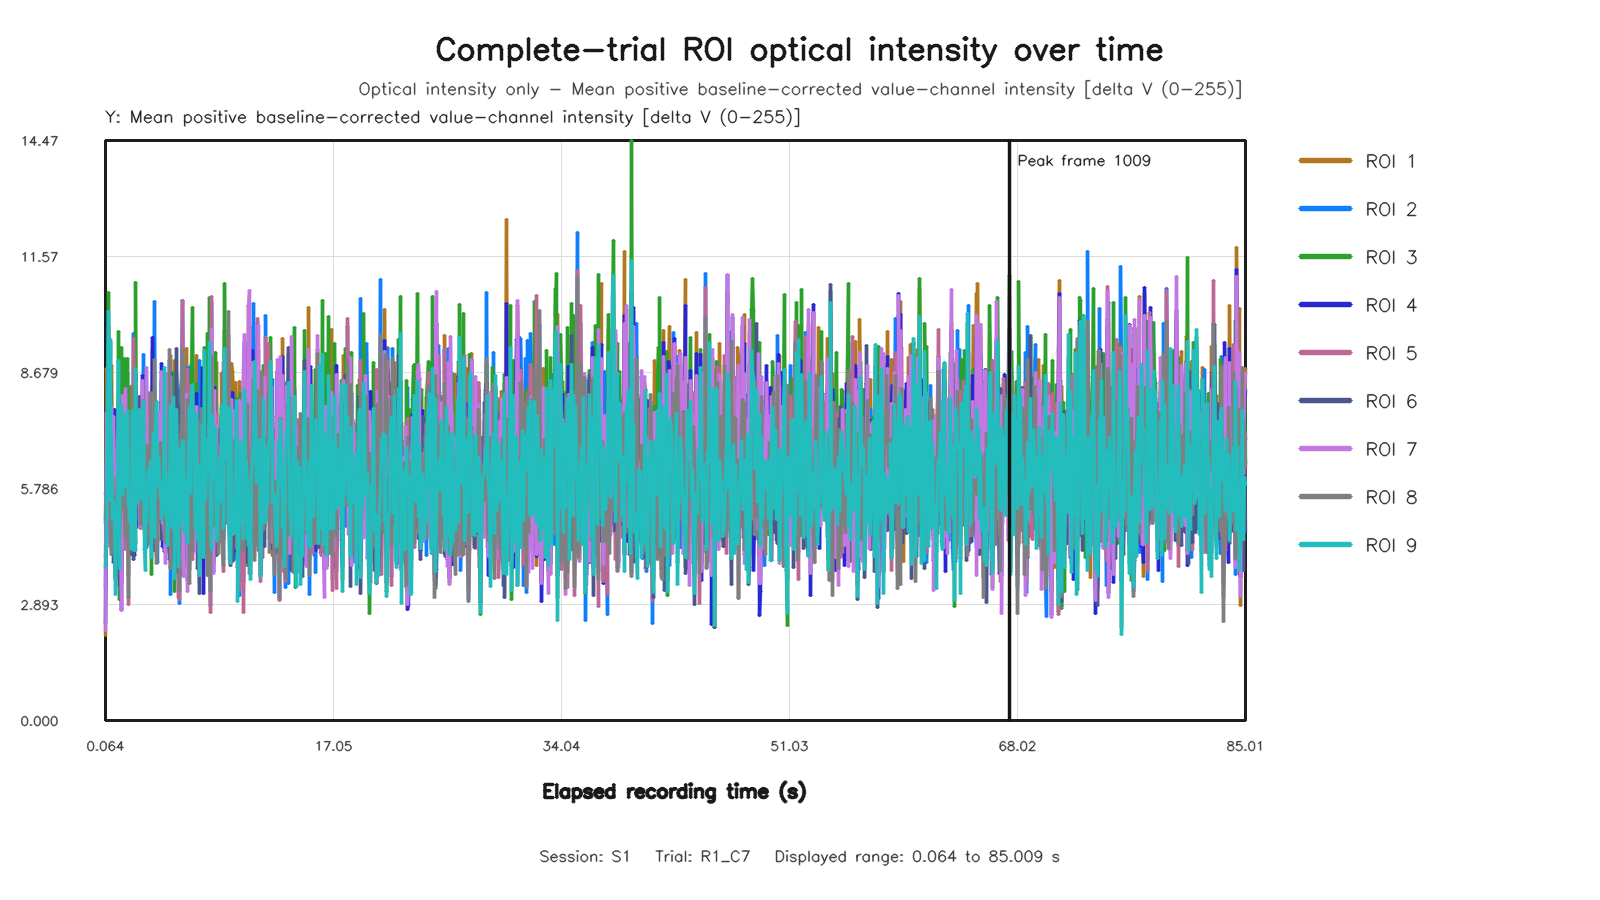

Values plotted in this chart, from the file beside it:
capture_frame_id, elapsed_time_s, roi1_value, roi2_value, roi3_value, roi4_value, roi5_value, roi6_value, roi7_value, roi8_value, roi9_value
0, 0.06405, 2.114, 4.93, 4.079, 2.43, 5.699, 3.346, 2.25, 5.03, 3.811
1, 0.1338, 8.774, 6.326, 4.798, 5.871, 5.293, 5.48, 7.669, 5.83, 4.328
2, 0.2079, 6.308, 6.545, 7.019, 5.705, 5.383, 8.389, 6.391, 5.304, 7.701
3, 0.2721, 5.644, 7.48, 10.66, 5.854, 6.816, 9.824, 6.282, 6.696, 10.19
4, 0.3358, 5.227, 6.167, 5.739, 5.505, 5.06, 5.636, 5.837, 6.251, 5.499
5, 0.3999, 4.743, 6.505, 9.425, 4.33, 5.141, 8.424, 4.332, 5.807, 9.514
6, 0.4697, 5.427, 5.247, 8.504, 5.134, 4.721, 6.252, 6.071, 4.458, 7.786
7, 0.528, 8.847, 4.759, 7.136, 6.436, 4.737, 5.786, 7.829, 4.143, 6.962
8, 0.608, 6.312, 6.227, 4.755, 6.297, 6.293, 6.278, 6.505, 6.037, 5.021
9, 0.6719, 7.434, 5.053, 5.915, 7.617, 5.019, 3.936, 7.592, 4.652, 5.451
10, 0.7432, 7.2, 5.563, 5.467, 7.762, 5.299, 4.725, 6.25, 4.545, 5.174
11, 0.7999, 7.289, 4.681, 3.517, 5.838, 4.112, 3.567, 5.746, 4.246, 3.141
12, 0.868, 4.833, 6.296, 6.498, 4.453, 5.572, 4.877, 4.728, 5.565, 5.341
13, 0.9281, 7.401, 5.573, 5.298, 6.926, 4.464, 5.5, 6.672, 6.1, 4.574
14, 1.008, 7.407, 4.439, 9.708, 7.375, 5.558, 7.951, 7.476, 5.364, 8.98
15, 1.072, 5.422, 8.157, 3.008, 4.479, 6.944, 3.373, 5.263, 7.119, 3.781
16, 1.143, 5.849, 5.302, 7.404, 5.28, 4.488, 5.92, 5.914, 4.531, 7.507
17, 1.205, 5.326, 5.242, 6.569, 5.25, 4.752, 5.89, 5, 5.269, 6.196
18, 1.264, 3.446, 7.164, 9.31, 2.767, 6.38, 7.138, 2.752, 6.065, 7.848
19, 1.328, 7.481, 5.025, 6.566, 6.826, 5.63, 6.256, 8.104, 5.331, 5.6
20, 1.408, 7.685, 6.106, 6.567, 7.692, 6.618, 6.03, 6.936, 6.541, 6.647
21, 1.472, 6.121, 5.244, 9.027, 7.254, 4.272, 7.359, 6.513, 5.366, 7.604
22, 1.536, 7.871, 5.322, 6.081, 7.192, 5.045, 6.056, 8.291, 4.557, 5.815
23, 1.607, 5.979, 5.923, 5.85, 6.064, 6.421, 5.391, 6.571, 5.933, 5.832
24, 1.668, 6.473, 8.661, 9.041, 5.057, 7.558, 7.26, 6.085, 7.638, 7.728
25, 1.744, 7.787, 3.627, 5.934, 7.208, 2.897, 4.946, 7.451, 3.061, 5.364
26, 1.808, 5.545, 4.199, 6.433, 6.89, 4.17, 4.887, 4.247, 4.83, 5.788
27, 1.877, 6.463, 6.117, 5.208, 5.557, 6.152, 5.766, 5.89, 6.389, 4.956
28, 1.937, 8.327, 7.146, 5.303, 7.156, 6.733, 5.812, 7.199, 7.475, 5.5
29, 2, 6.788, 6.071, 4.141, 6.537, 6.061, 4.146, 7.429, 5.426, 4.298
30, 2.065, 5.36, 5.17, 8.303, 5.291, 5.881, 7.097, 4.699, 6.19, 7.735
31, 2.144, 6.672, 9.645, 5.147, 4.528, 9.519, 4.019, 5.618, 8.372, 4.25
32, 2.213, 4.647, 6.987, 5.576, 4.122, 7.66, 5.121, 4.617, 7.91, 5
33, 2.272, 8.529, 5.752, 4.784, 8.64, 6.157, 4.425, 8.419, 5.826, 4.246
34, 2.336, 8.261, 7.025, 10.91, 7.75, 6.786, 8.332, 8.207, 6.441, 8.78
35, 2.4, 5.143, 7.39, 5.681, 4.849, 6.137, 5.569, 5.87, 6.143, 6.024
36, 2.464, 6.814, 5.275, 6.365, 5.376, 6.643, 5.44, 6.249, 6.228, 5.446
37, 2.544, 7.122, 7.167, 6.841, 6.604, 7.289, 5.359, 7.239, 6.77, 6.509
38, 2.613, 6.882, 5.913, 7.801, 6.016, 6.844, 8.071, 5.069, 6.833, 7.756
39, 2.673, 5.964, 5.434, 7.173, 4.816, 4.783, 5.714, 4.834, 4.891, 5.832
40, 2.736, 5.246, 6.748, 5.623, 6.211, 6.079, 6.91, 5.682, 6.673, 5.516
41, 2.8, 7.805, 6.131, 6.977, 8.601, 5.685, 6.294, 8.489, 5.998, 6.454
42, 2.864, 5.343, 9.118, 8.273, 5.209, 7.039, 6.418, 5.598, 7.982, 7.958
43, 2.949, 6.187, 6.494, 4.806, 5.366, 6.53, 4.756, 5.357, 4.897, 4.27
44, 3.008, 6.475, 7.825, 4.919, 5.269, 7.524, 4.362, 5.053, 6.142, 3.737
45, 3.072, 6.269, 7.342, 6.139, 5.069, 6.921, 5.242, 5.275, 6.467, 5.675
46, 3.142, 7.26, 4.325, 5.746, 7.915, 4.551, 4.501, 8.803, 5.35, 4.973
47, 3.2, 8.169, 6.796, 7.985, 7.751, 7.606, 5.89, 7.423, 6.864, 5.967
48, 3.264, 5.104, 4.941, 7.609, 4.81, 5.39, 5.311, 4.843, 4.661, 6.269
49, 3.345, 6.88, 4.856, 5.368, 5.222, 5.001, 5.572, 4.573, 4.401, 5.633
50, 3.408, 7.736, 8.178, 6.995, 7.089, 7.289, 6.434, 7.258, 8.179, 6.463
51, 3.472, 5.959, 5.006, 3.649, 4.813, 4.81, 4.369, 4.827, 4.976, 4.062
52, 3.536, 9.262, 5.205, 8.333, 9.548, 5.242, 6.528, 7.899, 5.294, 6.362
53, 3.6, 6.484, 5.874, 6.425, 7.102, 5.783, 5.64, 7.577, 5.438, 6.098
54, 3.664, 8.47, 6.609, 8.064, 8.165, 5.688, 7.547, 8.145, 6.092, 7.159
55, 3.744, 6.248, 10.44, 5.196, 6.123, 8.233, 4.238, 5.974, 8.993, 4.56
56, 3.808, 6.924, 5.593, 6.108, 5.198, 4.647, 5.786, 6.438, 4.968, 7.379
57, 3.872, 5.598, 4.147, 7.956, 6.449, 4.387, 6.613, 5.734, 3.923, 7.923
58, 3.937, 5.726, 3.95, 5.869, 5.049, 4.453, 5.204, 4.66, 4.559, 5.873
59, 4, 7.235, 6.275, 7.141, 7.118, 5.992, 7.03, 6.382, 6.061, 6.582
... 1,214 more rows
